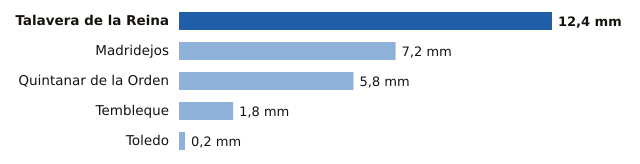

Source data for this figure (header and first rows):
estacion, provincia, mm
Talavera de la Reina, Toledo, 12.4
Madridejos, Toledo, 7.2
Quintanar de la Orden, Toledo, 5.8
Tembleque, Toledo, 1.8
Toledo, Toledo, 0.2
